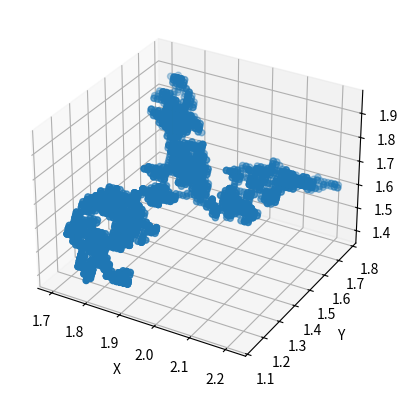
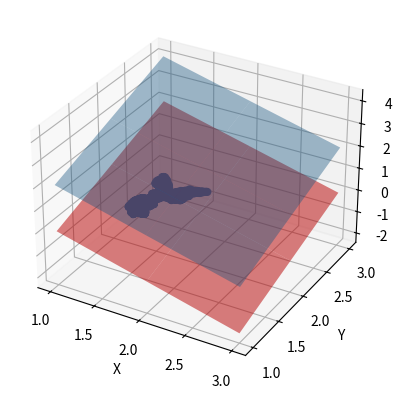

Write the Python code that produced these figures, in order.
#!/usr/bin/env python3
# -*- coding: utf-8 -*-
"""
Created on Mon Nov 08 17:07:02 2021

[redacted]
"""

import numpy as np
import matplotlib.pyplot as plt
import matplotlib
from mpl_toolkits.mplot3d import Axes3D
from numpy import linalg as la

#------------------------------------------------------------------------------
#			ReLu and SiMEC functions
#------------------------------------------------------------------------------

#------------------------------------------------------------------------------
#ReLu
def relu(x):
    result = 0
    if x > 0:
        result = x
    return result
#------------------------------------------------------------------------------
#ReLu derivative
def relu_derivative(x):
    result = 0
    if x > 0:
        result = 1
    return result
#------------------------------------------------------------------------------
#Composition of relu and a linear application
def fun(x,A):
    temp = A.dot(x)
    result = relu(temp)
    return result
#------------------------------------------------------------------------------
#Jacobian of a composition of relu and a linear application
def fun_jac(x,A):
    temp = A.dot(x)
    result = A*relu_derivative(temp)
    return result
#------------------------------------------------------------------------------
#Simec algorithm. Args:
# x : strating point
# A : matrix of weights
# steps : number of iterations
# delta : integration step
# epsilon: all the eigenvalues less than epsilon are considered as null.
def simec(x,A,steps,delta,epsilon):
    starting_point = x
    eq_class = []
    eq_class.append(x)
    euclidean_metric = np.identity(1,dtype=np.float64)
    print(euclidean_metric)
    sign = 1;
    old_eigen = [0.01,0.01,0.01]
    #Compute the pullback metric to find dim(Ker f^*g) of the starting point 
    jac_mat = fun_jac(starting_point,A)
    jac_mat_t = np.transpose(jac_mat)
    g = np.einsum( "ij,jk,kl", jac_mat_t, euclidean_metric, jac_mat )
    #Compute eigenvalues and eigenvectors
    eigenvalues, eigenvectors = la.eigh(g)
    #Sort eigenvalues
    idx = eigenvalues.argsort()
    eigenvalues = eigenvalues
    eigenvectors = eigenvectors
    print(eigenvectors)
    #Find the eigenvectors < epsilon
    old_ker_dim = 0
    for i in eigenvalues:
        if (i < epsilon): old_ker_dim+=1
    for j in range(0,steps):
        #Find the eigenvectors < epsilon
        max_id = 0
        for i in eigenvalues:
            if (i < epsilon): max_id+=1
        #If the all the eigenvalues are greater than epsilon, exit the main loop
        if (max_id == 0): break
        #If the dimension of the kernel change, exit the loop
        if (max_id != old_ker_dim): break
        #Select a null eigenvector randomly
        idx = np.random.randint(0,max_id)
        #Proceed in the direction of a null eigenvector
        sign = np.random.randint(0,3)-1
        new_point = starting_point + delta*eigenvectors[:,idx]*sign
        eq_class.append(new_point)
        starting_point = new_point
        old_eigen = eigenvectors[idx]
        #Compute the pullback metric
        jac_mat = fun_jac(starting_point,A)
        jac_mat_t = np.transpose(jac_mat)
        g = np.einsum( "ij,jk,kl", jac_mat_t, euclidean_metric, jac_mat )
        #Compute eigenvalues and eigenvectors
        eigenvalues, eigenvectors = la.eigh(g)
        #Sort eigenvalues
        idx = eigenvalues.argsort()
        eigenvalues = eigenvalues
        eigenvectors = eigenvectors
    return eq_class

#------------------------------------------------------------------------------
    



#------------------------------------------------------------------------------
#               Run the algoithm and plot the result
#------------------------------------------------------------------------------
#Set the matrix of weights and the starting point  
mat = np.matrix([1,-1,1],dtype=np.float64)
#sp = np.asarray([1.85,1.3,1.5])
sp = np.asarray([1.85,1.3,1.5],dtype=np.float64)
#Run SiMEC  
eq_list = simec(sp,mat,5000,.01,0.1)
#Plot the result
xl, yl, zl  = zip(*eq_list)
fig = plt.figure()
ax = fig.add_subplot(projection='3d')
ax.scatter(xl,yl,zl)
ax.set_xlabel('X')
ax.set_ylabel('Y')
ax.set_zlabel('Z')
plt.show()


#Plot the points, the plane on which they lie and the activation plane
xl, yl, zl  = zip(*eq_list)
fig = plt.figure()
ax = fig.add_subplot(projection='3d')
ax.scatter(xl,yl,zl)
ax.set_xlabel('X')
ax.set_ylabel('Y')
ax.set_zlabel('Z')
xx, yy = np.meshgrid(range(1,4), range(1,4))
zz = (- xx + yy + 2.05)
ax.plot_surface(xx, yy, zz, alpha=0.4)
zz = (- xx + yy)
ax.plot_surface(xx, yy, zz, alpha=0.5, color = "red")
ax.set_xlabel('X')
ax.set_ylabel('Y')
ax.set_zlabel('Z')
plt.show()

for xl, yl, zl in eq_list:
    print(xl-yl+zl)